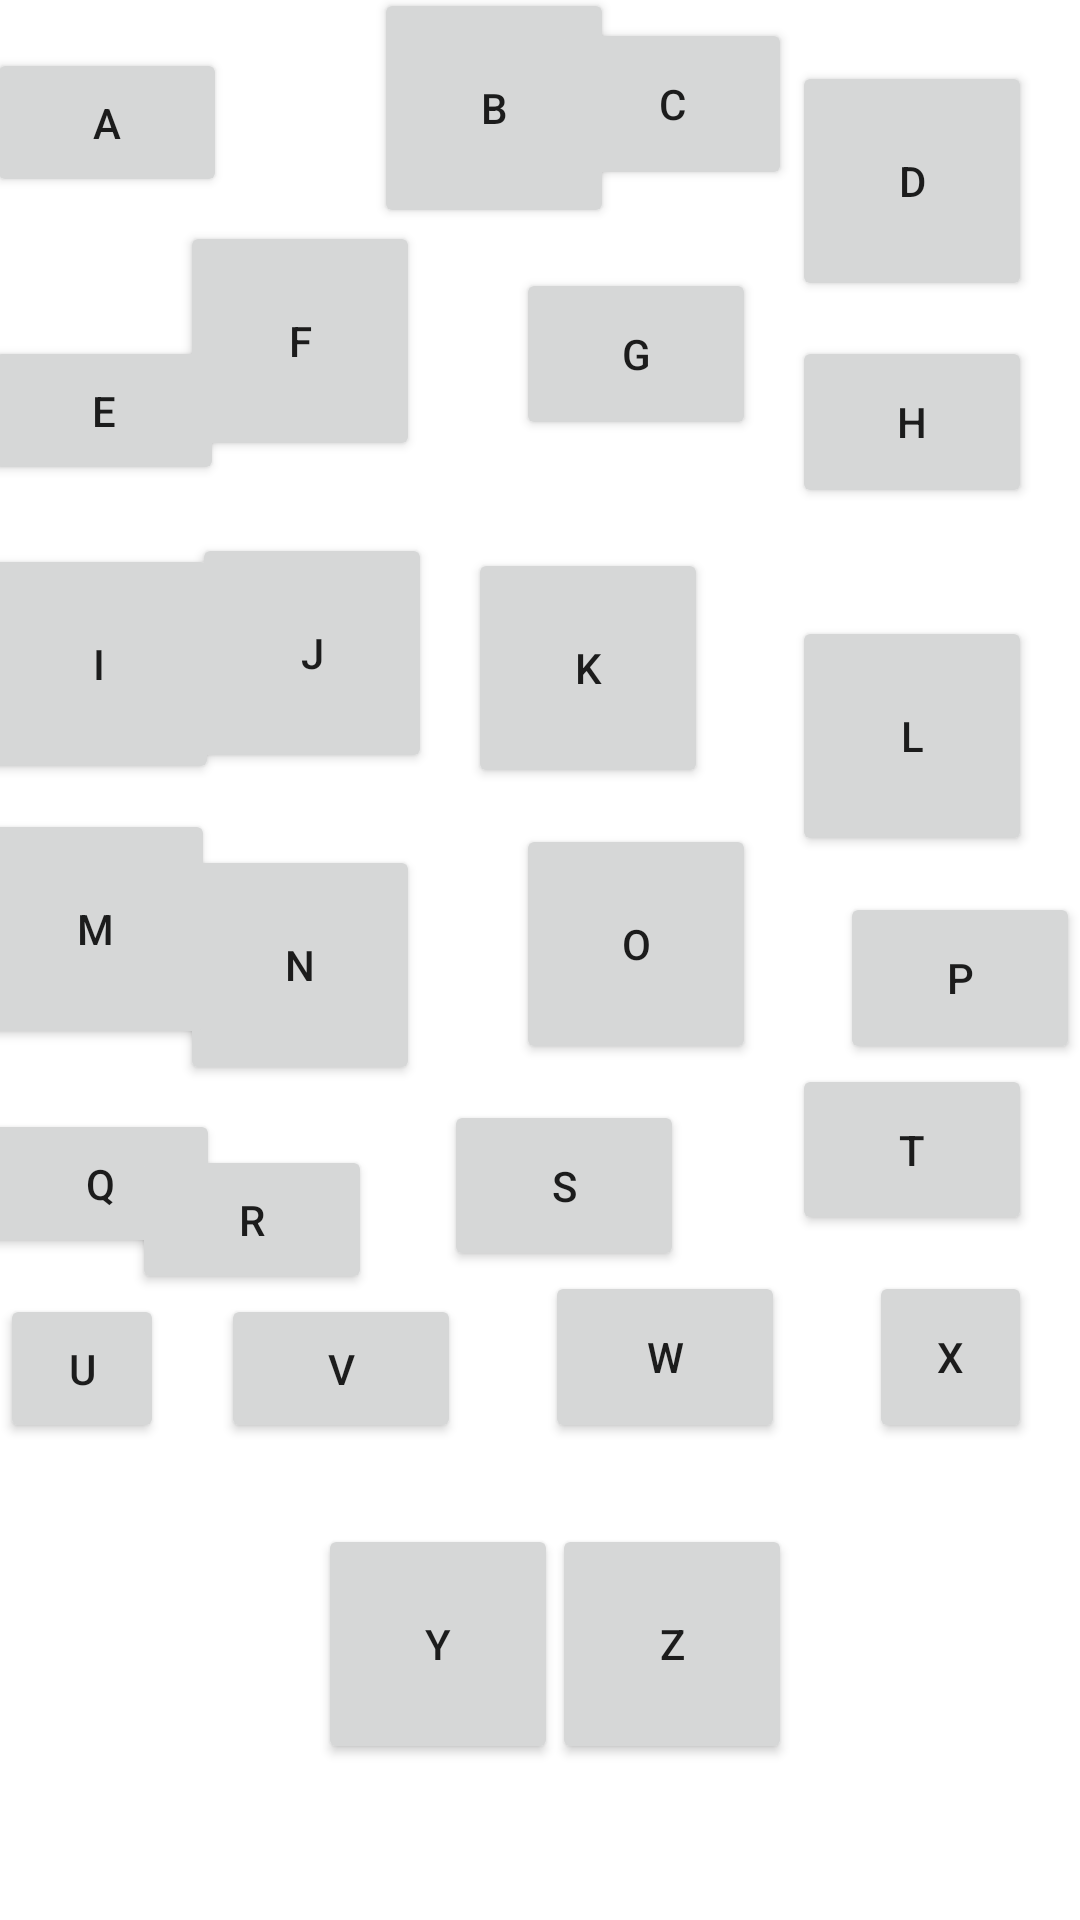

The Android layout XML behind this screen, and the referenced resources:
<!-- AndroidManifest.xml: application theme Theme.ABC_APP -->
<!-- res/layout/activity_main.xml -->
<?xml version="1.0" encoding="utf-8"?>
<androidx.constraintlayout.widget.ConstraintLayout xmlns:android="http://schemas.android.com/apk/res/android"
    xmlns:app="http://schemas.android.com/apk/res-auto"
    xmlns:tools="http://schemas.android.com/tools"
    android:layout_width="match_parent"
    android:layout_height="match_parent"
    tools:context=".MainActivity">

    <Button
        android:id="@+id/Z"
        android:layout_width="80dp"
        android:layout_height="80dp"
        android:layout_marginEnd="96dp"
        android:layout_marginBottom="52dp"
        android:text="Z"
        app:layout_constraintBottom_toBottomOf="parent"
        app:layout_constraintEnd_toEndOf="parent" />

    <Button
        android:id="@+id/Y"
        android:layout_width="80dp"
        android:layout_height="80dp"
        android:layout_marginStart="108dp"
        android:layout_marginBottom="52dp"
        android:text="Y"
        app:layout_constraintBottom_toBottomOf="parent"
        app:layout_constraintEnd_toStartOf="@+id/Z"
        app:layout_constraintHorizontal_bias="0.518"
        app:layout_constraintStart_toStartOf="parent" />

    <Button
        android:id="@+id/H"
        android:layout_width="80dp"
        android:layout_height="0dp"
        android:layout_marginTop="112dp"
        android:layout_marginEnd="16dp"
        android:layout_marginBottom="128dp"
        android:text="H"
        app:layout_constraintBottom_toTopOf="@+id/P"
        app:layout_constraintEnd_toEndOf="parent"
        app:layout_constraintTop_toTopOf="parent" />

    <Button
        android:id="@+id/K"
        android:layout_width="80dp"
        android:layout_height="80dp"
        android:layout_marginEnd="28dp"
        android:layout_marginBottom="12dp"
        android:text="K"
        app:layout_constraintBottom_toTopOf="@+id/O"
        app:layout_constraintEnd_toStartOf="@+id/L" />

    <Button
        android:id="@+id/S"
        android:layout_width="80dp"
        android:layout_height="0dp"
        android:layout_marginEnd="36dp"
        android:text="S"
        app:layout_constraintBottom_toTopOf="@+id/W"
        app:layout_constraintEnd_toStartOf="@+id/T"
        app:layout_constraintTop_toBottomOf="@+id/G" />

    <Button
        android:id="@+id/I"
        android:layout_width="80dp"
        android:layout_height="80dp"
        android:layout_marginTop="12dp"
        android:text="I"
        app:layout_constraintBottom_toTopOf="@+id/M"
        app:layout_constraintEnd_toStartOf="@+id/J"
        app:layout_constraintHorizontal_bias="0.457"
        app:layout_constraintStart_toStartOf="parent"
        app:layout_constraintTop_toBottomOf="@+id/E"
        app:layout_constraintVertical_bias="0.48" />

    <Button
        android:id="@+id/U"
        android:layout_width="0dp"
        android:layout_height="0dp"
        android:layout_marginEnd="235dp"
        android:layout_marginBottom="159dp"
        android:text="U"
        app:layout_constraintBottom_toBottomOf="parent"
        app:layout_constraintEnd_toStartOf="@+id/X"
        app:layout_constraintHorizontal_bias="0.0"
        app:layout_constraintStart_toStartOf="parent"
        app:layout_constraintTop_toBottomOf="@+id/Q" />

    <Button
        android:id="@+id/W"
        android:layout_width="80dp"
        android:layout_height="0dp"
        android:layout_marginEnd="28dp"
        android:layout_marginBottom="159dp"
        android:text="W"
        app:layout_constraintBottom_toBottomOf="parent"
        app:layout_constraintEnd_toStartOf="@+id/X"
        app:layout_constraintTop_toBottomOf="@+id/S" />

    <Button
        android:id="@+id/E"
        android:layout_width="80dp"
        android:layout_height="0dp"
        android:layout_marginTop="112dp"
        android:layout_marginBottom="208dp"
        android:text="E"
        app:layout_constraintBottom_toTopOf="@+id/Q"
        app:layout_constraintEnd_toStartOf="@+id/F"
        app:layout_constraintHorizontal_bias="0.28"
        app:layout_constraintStart_toStartOf="parent"
        app:layout_constraintTop_toTopOf="parent" />

    <Button
        android:id="@+id/J"
        android:layout_width="80dp"
        android:layout_height="80dp"
        android:layout_marginEnd="12dp"
        android:layout_marginBottom="24dp"
        android:text="J"
        app:layout_constraintBottom_toTopOf="@+id/N"
        app:layout_constraintEnd_toStartOf="@+id/K" />

    <Button
        android:id="@+id/X"
        android:layout_width="0dp"
        android:layout_height="0dp"
        android:layout_marginEnd="16dp"
        android:layout_marginBottom="159dp"
        android:text="X"
        app:layout_constraintBottom_toBottomOf="parent"
        app:layout_constraintEnd_toEndOf="parent"
        app:layout_constraintStart_toEndOf="@+id/U"
        app:layout_constraintTop_toBottomOf="@+id/T" />

    <Button
        android:id="@+id/N"
        android:layout_width="80dp"
        android:layout_height="80dp"
        android:layout_marginEnd="32dp"
        android:layout_marginBottom="20dp"
        android:text="N"
        app:layout_constraintBottom_toTopOf="@+id/R"
        app:layout_constraintEnd_toStartOf="@+id/O" />

    <Button
        android:id="@+id/Q"
        android:layout_width="80dp"
        android:layout_height="0dp"
        android:layout_marginBottom="12dp"
        android:text="Q"
        app:layout_constraintBottom_toTopOf="@+id/U"
        app:layout_constraintEnd_toStartOf="@+id/R"
        app:layout_constraintHorizontal_bias="0.191"
        app:layout_constraintStart_toStartOf="parent"
        app:layout_constraintTop_toBottomOf="@+id/E" />

    <Button
        android:id="@+id/F"
        android:layout_width="80dp"
        android:layout_height="80dp"
        android:layout_marginEnd="32dp"
        android:layout_marginBottom="24dp"
        android:text="F"
        app:layout_constraintBottom_toTopOf="@+id/J"
        app:layout_constraintEnd_toStartOf="@+id/G" />

    <Button
        android:id="@+id/O"
        android:layout_width="80dp"
        android:layout_height="80dp"
        android:layout_marginEnd="28dp"
        android:layout_marginBottom="12dp"
        android:text="O"
        app:layout_constraintBottom_toTopOf="@+id/S"
        app:layout_constraintEnd_toStartOf="@+id/P" />

    <Button
        android:id="@+id/M"
        android:layout_width="80dp"
        android:layout_height="80dp"
        android:layout_marginBottom="20dp"
        android:text="M"
        app:layout_constraintBottom_toTopOf="@+id/Q"
        app:layout_constraintEnd_toStartOf="@+id/N"
        app:layout_constraintHorizontal_bias="0.441"
        app:layout_constraintStart_toStartOf="parent" />

    <Button
        android:id="@+id/T"
        android:layout_width="80dp"
        android:layout_height="0dp"
        android:layout_marginEnd="16dp"
        android:layout_marginBottom="12dp"
        android:text="T"
        app:layout_constraintBottom_toTopOf="@+id/X"
        app:layout_constraintEnd_toEndOf="parent"
        app:layout_constraintTop_toBottomOf="@+id/P" />

    <Button
        android:id="@+id/R"
        android:layout_width="80dp"
        android:layout_height="0dp"
        android:layout_marginEnd="24dp"
        android:text="R"
        app:layout_constraintBottom_toTopOf="@+id/V"
        app:layout_constraintEnd_toStartOf="@+id/S"
        app:layout_constraintTop_toBottomOf="@+id/A" />

    <Button
        android:id="@+id/V"
        android:layout_width="80dp"
        android:layout_height="0dp"
        android:layout_marginEnd="28dp"
        android:layout_marginBottom="159dp"
        android:text="V"
        app:layout_constraintBottom_toBottomOf="parent"
        app:layout_constraintEnd_toStartOf="@+id/W"
        app:layout_constraintTop_toBottomOf="@+id/R" />

    <Button
        android:id="@+id/P"
        android:layout_width="80dp"
        android:layout_height="0dp"
        android:text="P"
        app:layout_constraintBottom_toTopOf="@+id/T"
        app:layout_constraintEnd_toEndOf="parent"
        app:layout_constraintTop_toBottomOf="@+id/H" />

    <Button
        android:id="@+id/L"
        android:layout_width="80dp"
        android:layout_height="80dp"
        android:layout_marginEnd="16dp"
        android:layout_marginBottom="12dp"
        android:text="L"
        app:layout_constraintBottom_toTopOf="@+id/P"
        app:layout_constraintEnd_toEndOf="parent" />

    <Button
        android:id="@+id/G"
        android:layout_width="80dp"
        android:layout_height="0dp"
        android:layout_marginEnd="12dp"
        android:layout_marginBottom="220dp"
        android:text="G"
        app:layout_constraintBottom_toTopOf="@+id/S"
        app:layout_constraintEnd_toStartOf="@+id/H"
        app:layout_constraintTop_toBottomOf="@+id/C" />

    <Button
        android:id="@+id/D"
        android:layout_width="80dp"
        android:layout_height="80dp"
        android:layout_marginEnd="16dp"
        android:text="D"
        app:layout_constraintBottom_toTopOf="@+id/H"
        app:layout_constraintEnd_toEndOf="parent"
        app:layout_constraintTop_toTopOf="parent"
        app:layout_constraintVertical_bias="0.64" />

    <Button
        android:id="@+id/B"
        android:layout_width="80dp"
        android:layout_height="80dp"
        android:layout_marginStart="24dp"
        android:text="B"
        app:layout_constraintBottom_toTopOf="@+id/F"
        app:layout_constraintEnd_toStartOf="@+id/C"
        app:layout_constraintStart_toEndOf="@+id/A"
        app:layout_constraintTop_toTopOf="parent"
        app:layout_constraintVertical_bias="0.666" />

    <Button
        android:id="@+id/C"
        android:layout_width="80dp"
        android:layout_height="0dp"
        android:layout_marginTop="6dp"
        android:layout_marginBottom="26dp"
        android:text="C"
        app:layout_constraintBottom_toTopOf="@+id/G"
        app:layout_constraintEnd_toStartOf="@+id/D"
        app:layout_constraintTop_toTopOf="parent"
        app:layout_constraintVertical_bias="0.04" />

    <Button
        android:id="@+id/A"
        android:layout_width="80dp"
        android:layout_height="0dp"
        android:layout_marginStart="16dp"
        android:layout_marginTop="16dp"
        android:layout_marginEnd="25dp"
        android:layout_marginBottom="316dp"
        android:text="A"
        app:layout_constraintBottom_toTopOf="@+id/R"
        app:layout_constraintEnd_toStartOf="@+id/B"
        app:layout_constraintStart_toStartOf="parent"
        app:layout_constraintTop_toTopOf="parent" />

    <androidx.constraintlayout.widget.Guideline
        android:id="@+id/guideline2"
        android:layout_width="wrap_content"
        android:layout_height="wrap_content"
        android:orientation="horizontal"
        app:layout_constraintGuide_begin="20dp" />

</androidx.constraintlayout.widget.ConstraintLayout>
<!-- resources referenced by this layout -->
<resources>
  <style name="Theme.ABC_APP" parent="Theme.MaterialComponents.DayNight.DarkActionBar">
          
          <item name="colorPrimary">@color/purple_500</item>
          <item name="colorPrimaryVariant">@color/purple_700</item>
          <item name="colorOnPrimary">@color/white</item>
          
          <item name="colorSecondary">@color/teal_200</item>
          <item name="colorSecondaryVariant">@color/teal_700</item>
          <item name="colorOnSecondary">@color/black</item>
          
          <item name="android:statusBarColor" tools:targetApi="l">?attr/colorPrimaryVariant</item>
          
      </style>
  <!-- not gathered from this repository: default colours our renderer supplied (Android Studio template values) -->
  <color name="purple_500">#FF6200EE</color>
  <color name="purple_700">#FF3700B3</color>
  <color name="teal_200">#FF03DAC5</color>
  <color name="teal_700">#FF018786</color>
  <color name="black">#FF000000</color>
  <color name="white">#FFFFFFFF</color>
</resources>
